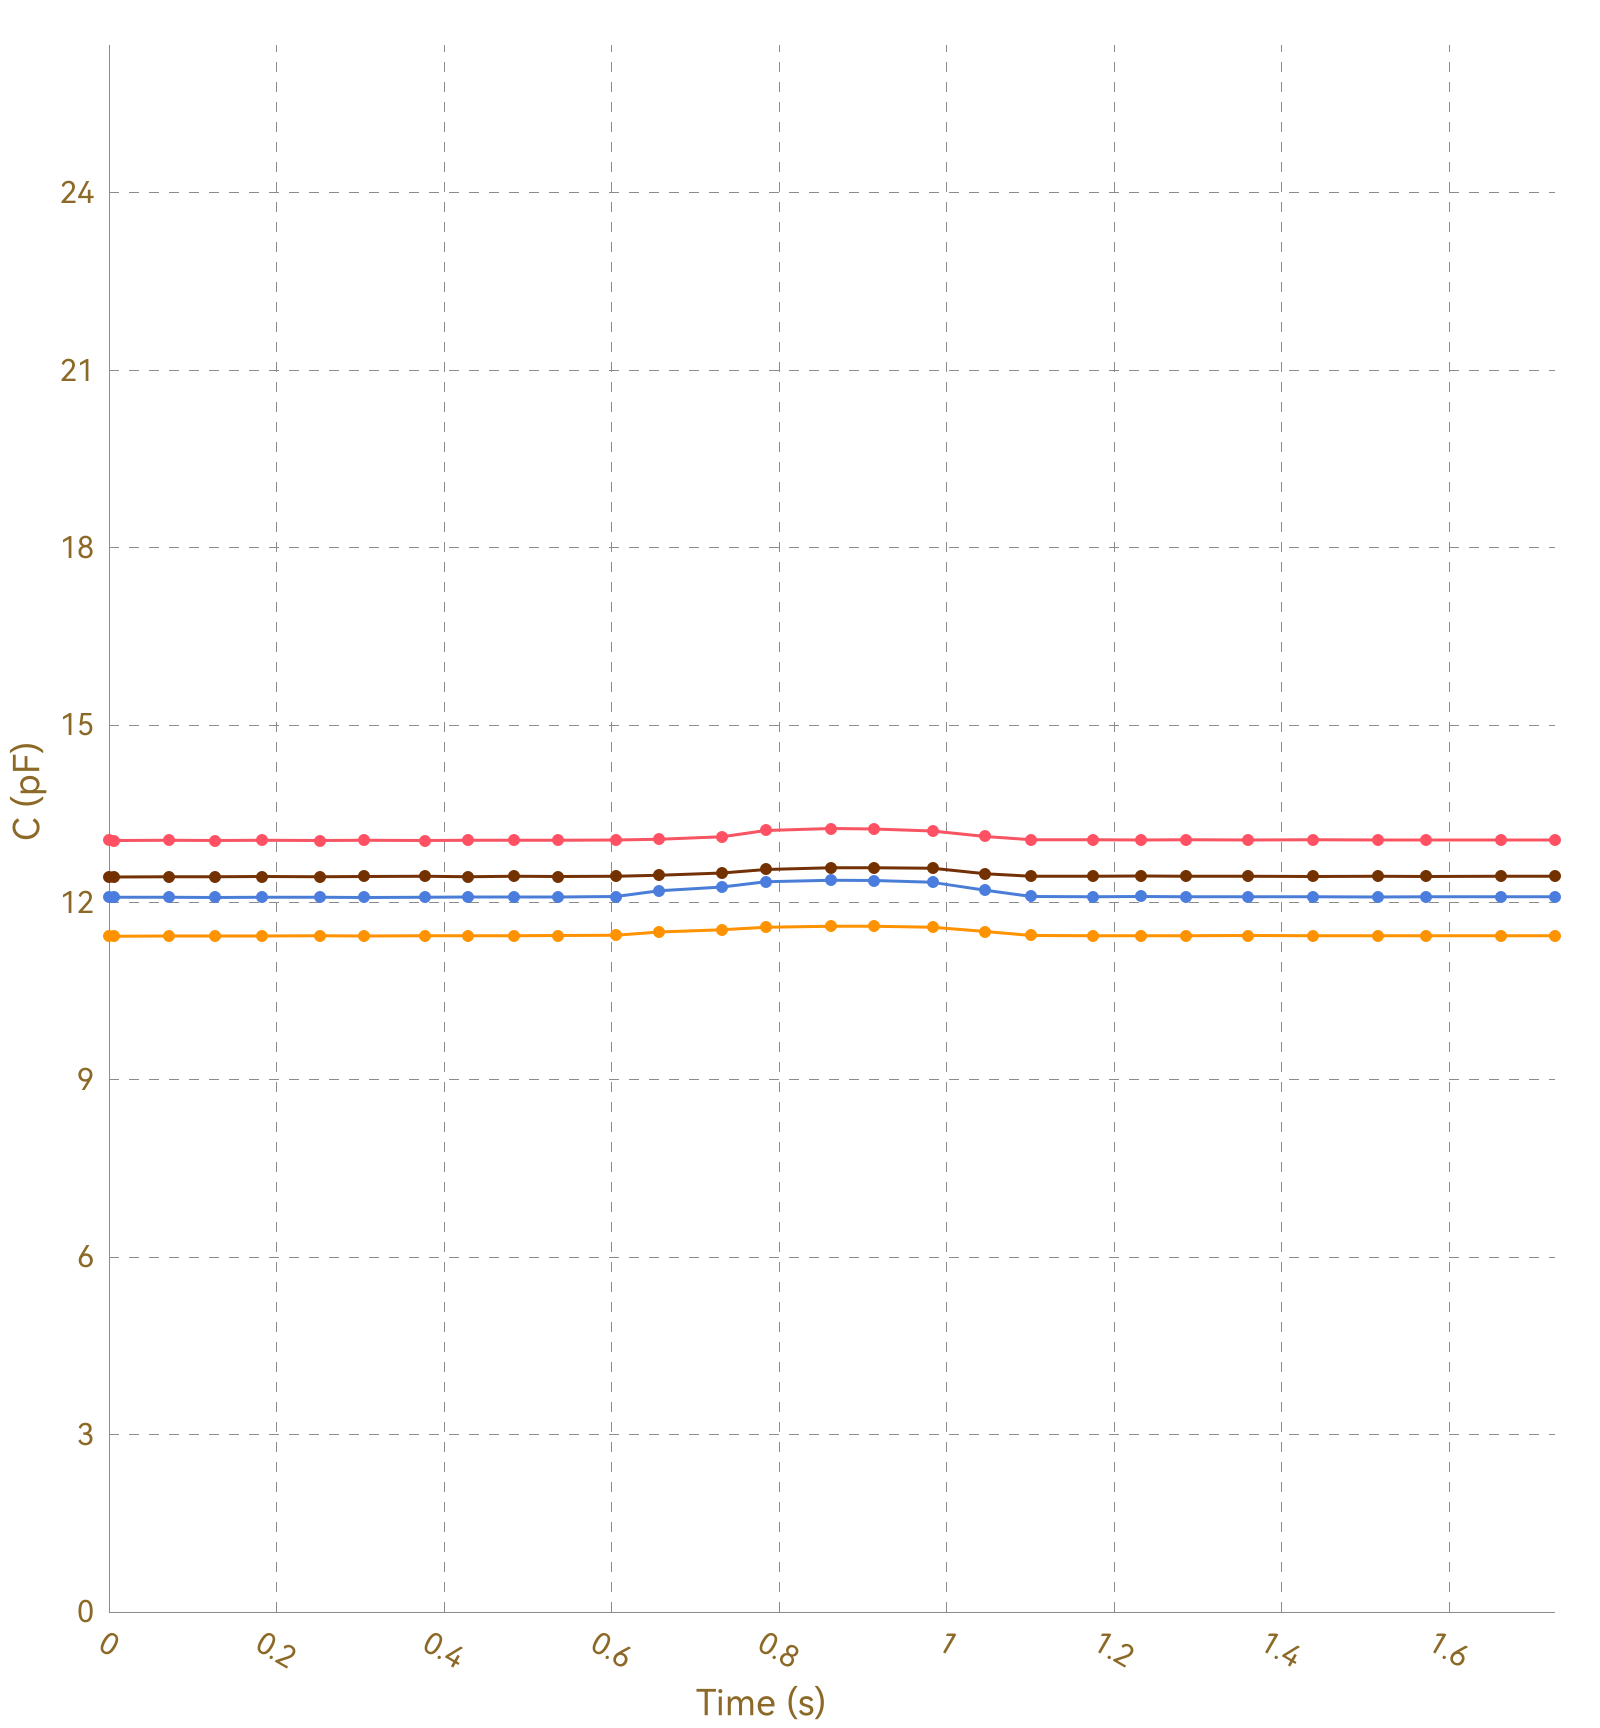

The table this chart was drawn from, first rows:
, Ch1, , Ch2, , Ch3, , Ch4, , Ch5, , Ch6, , Ch7, , Ch8, 
Time (s), C (pF), ΔC/C0 (%), C (pF), ΔC/C0 (%), C (pF), ΔC/C0 (%), C (pF), ΔC/C0 (%), C (pF), ΔC/C0 (%), C (pF), ΔC/C0 (%), C (pF), ΔC/C0 (%), C (pF), ΔC/C0 (%)
0.008, 13.05, 0.0000, 11.43, 0.0000, 12.08, 0.0000, 12.44, 0.0000, OL, OL, OL, OL, OL, OL, 0.0000, 0.0000
0.022, 13.05, 0.0000, 11.43, 0.0000, 12.08, 0.0000, 12.44, 0.0000, OL, OL, OL, OL, OL, OL, 0.0000, 0.0000
0.023, 13.05, 0.0000, 11.43, 0.0000, 12.08, 0.0000, 12.44, 0.0000, OL, OL, OL, OL, OL, OL, 0.0000, 0.0000
0.030, 13.06, 0.0000, 11.43, 0.0000, 12.08, 0.0000, 12.44, 0.0000, OL, OL, OL, OL, OL, OL, 0.0000, 0.0000
0.035, 13.05, 0.0000, 11.43, 0.0000, 12.09, 0.0000, 12.43, 0.0000, OL, OL, OL, OL, OL, OL, 0.0000, 0.0000
0.037, 13.05, 0.0000, 11.43, 0.0000, 12.09, 0.0000, 12.44, 0.0000, OL, OL, OL, OL, OL, OL, 0.0000, 0.0000
0.042, 13.06, 0.0000, 11.43, 0.0000, 12.08, 0.0000, 12.44, 0.0000, OL, OL, OL, OL, OL, OL, 0.0000, 0.0000
0.072, 13.05, 0.0000, 11.43, 0.0000, 12.09, 0.0000, 12.43, 0.0000, OL, OL, OL, OL, OL, OL, 0.0000, 0.0000
0.076, 13.05, 0.0000, 11.43, 0.0000, 12.09, 0.0000, 12.43, 0.0000, OL, OL, OL, OL, OL, OL, 0.0000, 0.0000
0.078, 13.05, 0.0000, 11.43, 0.0000, 12.09, 0.0000, 12.43, 0.0000, OL, OL, OL, OL, OL, OL, 0.0000, 0.0000
0.081, 13.05, 0.0000, 11.43, 0.0000, 12.08, 0.0000, 12.43, 0.0000, OL, OL, OL, OL, OL, OL, 0.0000, 0.0000
0.111, 13.05, 0.0000, 11.43, 0.0000, 12.09, 0.0000, 12.43, 0.0000, OL, OL, OL, OL, OL, OL, 0.0000, 0.0000
0.114, 13.05, 0.0000, 11.43, 0.0000, 12.09, 0.0000, 12.43, 0.0000, OL, OL, OL, OL, OL, OL, 0.0000, 0.0000
0.117, 13.05, 0.0000, 11.44, 0.0000, 12.09, 0.0000, 12.43, 0.0000, OL, OL, OL, OL, OL, OL, 0.0000, 0.0000
0.119, 13.05, 0.0000, 11.43, 0.0000, 12.09, 0.0000, 12.44, 0.0000, OL, OL, OL, OL, OL, OL, 0.0000, 0.0000
0.126, 13.05, 0.0000, 11.43, 0.0000, 12.09, 0.0000, 12.44, 0.0000, OL, OL, OL, OL, OL, OL, 0.0000, 0.0000
0.156, 13.05, 0.0000, 11.43, 0.0000, 12.09, 0.0000, 12.43, 0.0000, OL, OL, OL, OL, OL, OL, 0.0000, 0.0000
0.167, 13.05, 0.0000, 11.43, 0.0000, 12.08, 0.0000, 12.43, 0.0000, OL, OL, OL, OL, OL, OL, 0.0000, 0.0000
0.168, 13.05, 0.0000, 11.43, 0.0000, 12.08, 0.0000, 12.43, 0.0000, OL, OL, OL, OL, OL, OL, 0.0000, 0.0000
0.172, 13.05, 0.0000, 11.43, 0.0000, 12.08, 0.0000, 12.43, 0.0000, OL, OL, OL, OL, OL, OL, 0.0000, 0.0000
0.183, 13.05, 0.0000, 11.43, 0.0000, 12.09, 0.0000, 12.44, 0.0000, OL, OL, OL, OL, OL, OL, 0.0000, 0.0000
0.213, 13.05, 0.0000, 11.43, 0.0000, 12.08, 0.0000, 12.44, 0.0000, OL, OL, OL, OL, OL, OL, 0.0000, 0.0000
0.217, 13.05, 0.0000, 11.44, 0.0000, 12.08, 0.0000, 12.44, 0.0000, OL, OL, OL, OL, OL, OL, 0.0000, 0.0000
0.219, 13.05, 0.0000, 11.43, 0.0000, 12.09, 0.0000, 12.44, 0.0000, OL, OL, OL, OL, OL, OL, 0.0000, 0.0000
0.222, 13.05, 0.0000, 11.43, 0.0000, 12.09, 0.0000, 12.44, 0.0000, OL, OL, OL, OL, OL, OL, 0.0000, 0.0000
0.252, 13.05, 0.0000, 11.43, 0.0000, 12.09, 0.0000, 12.44, 0.0000, OL, OL, OL, OL, OL, OL, 0.0000, 0.0000
0.256, 13.05, 0.0000, 11.43, 0.0000, 12.09, 0.0000, 12.44, 0.0000, OL, OL, OL, OL, OL, OL, 0.0000, 0.0000
0.258, 13.05, 0.0000, 11.44, 0.0000, 12.09, 0.0000, 12.44, 0.0000, OL, OL, OL, OL, OL, OL, 0.0000, 0.0000
0.261, 13.05, 0.0000, 11.44, 0.0000, 12.09, 0.0000, 12.44, 0.0000, OL, OL, OL, OL, OL, OL, 0.0000, 0.0000
0.291, 13.05, 0.0000, 11.43, 0.0000, 12.09, 0.0000, 12.43, 0.0000, OL, OL, OL, OL, OL, OL, 0.0000, 0.0000
0.297, 13.05, 0.0000, 11.44, 0.0000, 12.09, 0.0000, 12.44, 0.0000, OL, OL, OL, OL, OL, OL, 0.0000, 0.0000
0.304, 13.05, 0.0000, 11.44, 0.0000, 12.09, 0.0000, 12.43, 0.0000, OL, OL, OL, OL, OL, OL, 0.0000, 0.0000
0.306, 13.05, 0.0000, 11.43, 0.0000, 12.09, 0.0000, 12.44, 0.0000, OL, OL, OL, OL, OL, OL, 0.0000, 0.0000
0.335, 13.05, 0.0000, 11.44, 0.0000, 12.09, 0.0000, 12.43, 0.0000, OL, OL, OL, OL, OL, OL, 0.0000, 0.0000
0.338, 13.05, 0.0000, 11.44, 0.0000, 12.09, 0.0000, 12.44, 0.0000, OL, OL, OL, OL, OL, OL, 0.0000, 0.0000
0.341, 13.05, 0.0000, 11.44, 0.0000, 12.09, 0.0000, 12.44, 0.0000, OL, OL, OL, OL, OL, OL, 0.0000, 0.0000
0.343, 13.05, 0.0000, 11.44, 0.0000, 12.09, 0.0000, 12.44, 0.0000, OL, OL, OL, OL, OL, OL, 0.0000, 0.0000
0.347, 13.05, 0.0000, 11.44, 0.0000, 12.09, 0.0000, 12.44, 0.0000, OL, OL, OL, OL, OL, OL, 0.0000, 0.0000
0.377, 13.05, 0.0000, 11.43, 0.0000, 12.09, 0.0000, 12.44, 0.0000, OL, OL, OL, OL, OL, OL, 0.0000, 0.0000
0.381, 13.05, 0.0000, 11.44, 0.0000, 12.09, 0.0000, 12.44, 0.0000, OL, OL, OL, OL, OL, OL, 0.0000, 0.0000
0.383, 13.05, 0.0000, 11.43, 0.0000, 12.08, 0.0000, 12.44, 0.0000, OL, OL, OL, OL, OL, OL, 0.0000, 0.0000
0.387, 13.05, 0.0000, 11.44, 0.0000, 12.09, 0.0000, 12.44, 0.0000, OL, OL, OL, OL, OL, OL, 0.0000, 0.0000
0.421, 13.05, 0.0000, 11.43, 0.0000, 12.09, 0.0000, 12.44, 0.0000, OL, OL, OL, OL, OL, OL, 0.0000, 0.0000
0.428, 13.05, 0.0000, 11.44, 0.0000, 12.09, 0.0000, 12.44, 0.0000, OL, OL, OL, OL, OL, OL, 0.0000, 0.0000
0.441, 13.05, 0.0000, 11.44, 0.0000, 12.09, 0.0000, 12.44, 0.0000, OL, OL, OL, OL, OL, OL, 0.0000, 0.0000
0.443, 13.05, 0.0000, 11.44, 0.0000, 12.09, 0.0000, 12.44, 0.0000, OL, OL, OL, OL, OL, OL, 0.0000, 0.0000
0.450, 13.05, 0.0000, 11.43, 0.0000, 12.09, 0.0000, 12.44, 0.0000, OL, OL, OL, OL, OL, OL, 0.0000, 0.0000
0.452, 13.05, 0.0000, 11.43, 0.0000, 12.09, 0.0000, 12.44, 0.0000, OL, OL, OL, OL, OL, OL, 0.0000, 0.0000
0.484, 13.05, 0.0000, 11.44, 0.0000, 12.09, 0.0000, 12.44, 0.0000, OL, OL, OL, OL, OL, OL, 0.0000, 0.0000
0.488, 13.05, 0.0000, 11.43, 0.0000, 12.09, 0.0000, 12.44, 0.0000, OL, OL, OL, OL, OL, OL, 0.0000, 0.0000
0.491, 13.05, 0.0000, 11.44, 0.0000, 12.09, 0.0000, 12.44, 0.0000, OL, OL, OL, OL, OL, OL, 0.0000, 0.0000
0.493, 13.05, 0.0000, 11.43, 0.0000, 12.09, 0.0000, 12.44, 0.0000, OL, OL, OL, OL, OL, OL, 0.0000, 0.0000
0.497, 13.05, 0.0000, 11.44, 0.0000, 12.09, 0.0000, 12.44, 0.0000, OL, OL, OL, OL, OL, OL, 0.0000, 0.0000
0.527, 13.05, 0.0000, 11.44, 0.0000, 12.09, 0.0000, 12.44, 0.0000, OL, OL, OL, OL, OL, OL, 0.0000, 0.0000
0.531, 13.05, 0.0000, 11.44, 0.0000, 12.09, 0.0000, 12.44, 0.0000, OL, OL, OL, OL, OL, OL, 0.0000, 0.0000
0.536, 13.05, 0.0000, 11.44, 0.0000, 12.09, 0.0000, 12.44, 0.0000, OL, OL, OL, OL, OL, OL, 0.0000, 0.0000
0.567, 13.05, 0.0000, 11.44, 0.0000, 12.09, 0.0000, 12.44, 0.0000, OL, OL, OL, OL, OL, OL, 0.0000, 0.0000
0.570, 13.05, 0.0000, 11.44, 0.0000, 12.09, 0.0000, 12.44, 0.0000, OL, OL, OL, OL, OL, OL, 0.0000, 0.0000
0.576, 13.05, 0.0000, 11.44, 0.0000, 12.09, 0.0000, 12.44, 0.0000, OL, OL, OL, OL, OL, OL, 0.0000, 0.0000
... 124 more rows
